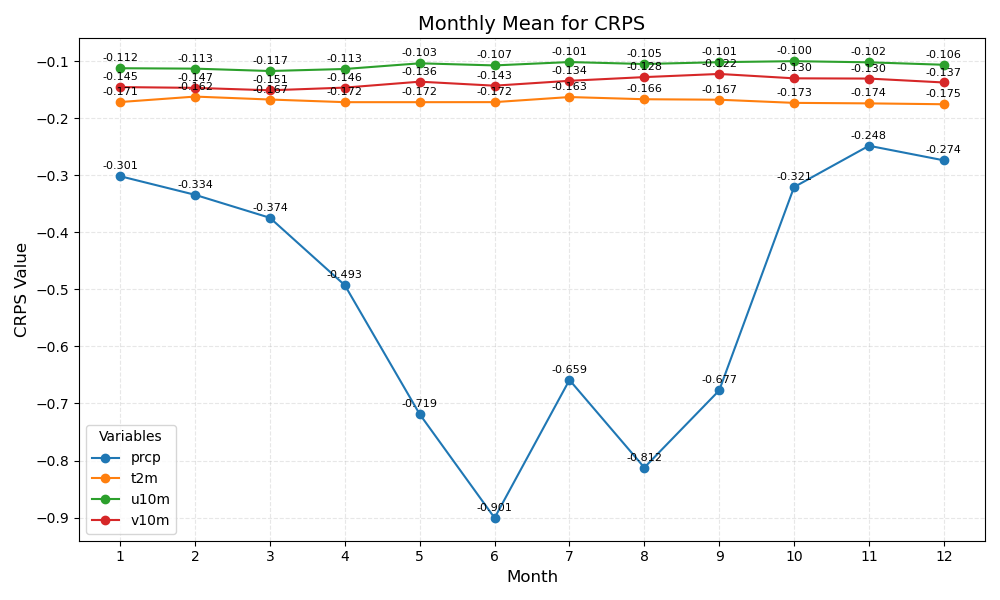

Values plotted in this chart, from the file beside it:
month	prcp	t2m	u10m	v10m
1	-0.301	-0.171	-0.112	-0.145
2	-0.334	-0.162	-0.113	-0.147
3	-0.374	-0.167	-0.117	-0.151
4	-0.493	-0.172	-0.113	-0.146
5	-0.719	-0.172	-0.103	-0.136
6	-0.901	-0.172	-0.107	-0.143
7	-0.659	-0.163	-0.101	-0.134
8	-0.812	-0.166	-0.105	-0.128
9	-0.677	-0.167	-0.101	-0.122
10	-0.321	-0.173	-0.100	-0.130
11	-0.248	-0.174	-0.102	-0.130
12	-0.274	-0.175	-0.106	-0.137
